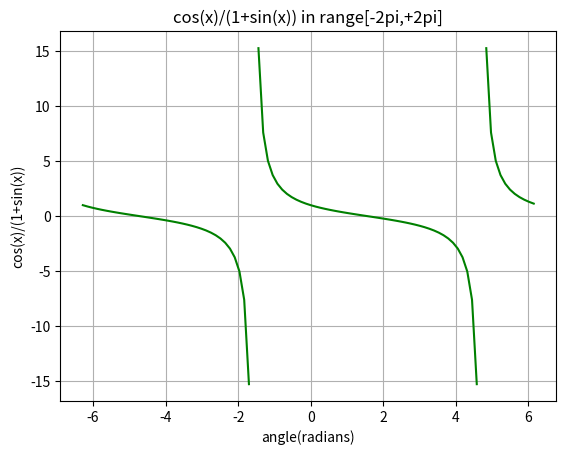

This figure's Python source:


# Exercise 3
# Lab 5
# 16/09/2021

import matplotlib.pyplot as plt
import numpy as np

np.seterr(divide='ignore', invalid='ignore')

x = np.arange(-2 * np.pi, +2 * np.pi, np.pi/24)
y = np.cos(x)/ (np.sin(x)+1)

plt.plot(x,y,'g')
plt.title("cos(x)/(1+sin(x)) in range[-2pi,+2pi]")
plt.xlabel("angle(radians)")
plt.ylabel("cos(x)/(1+sin(x))")
plt.grid()
plt.show()
